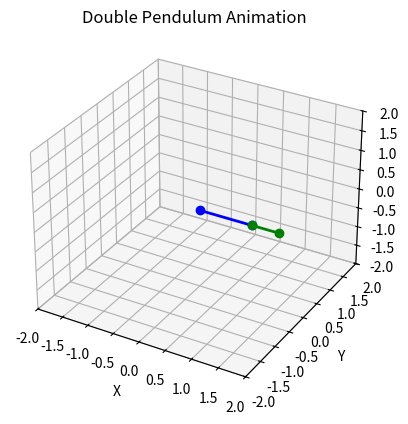

This chart was generated by the following Python code:
#---------------------------Double pendullum-----------------------------------------


import numpy as np
import matplotlib.pyplot as plt
from mpl_toolkits.mplot3d import Axes3D
from scipy.integrate import solve_ivp
from matplotlib.animation import FuncAnimation

# Double pendulum parameters
L1 = 1.0 # Length of line1, from the stationary point to m1
L2 = 0.5 # Length of line2, from m1 to m2
m1 = 1.0 # The first mass
m2 = 2.0 # The second mass
g = 9.81 # Gravity of course

# Initial conditions
theta1_0 = np.pi / 2.0
theta2_0 = np.pi / 2.0
omega1_0 = 0.0
omega2_0 = 0.0
y1_0 = 0.0
y2_0 = 0.0
y3_0 = 0.0

# Time range and step size
t_start = 0.0
t_end = 50.0
dt = 0.05 #Time step
t = np.arange(t_start, t_end, dt)

# Solve the double pendulum equations of motion
def double_pendulum(t, y, L1, L2, m1, m2, g):
    theta1, omega1, theta2, omega2, y1, y2, y3 = y

    # Equations of motion
    theta1_dot = omega1
    omega1_dot = (-g * (2 * m1 + m2) * np.sin(theta1) - m2 * g * np.sin(theta1 - 2 * theta2) - 2 *
                 np.sin(theta1 - theta2) * m2 * (omega2 ** 2 * L2 + omega1 ** 2 * L1 * np.cos(theta1 - theta2))) / \
                (L1 * (2 * m1 + m2 - m2 * np.cos(2 * theta1 - 2 * theta2)))

    theta2_dot = omega2
    omega2_dot = (2 * np.sin(theta1 - theta2) * (omega1 ** 2 * L1 * (m1 + m2) + g * (m1 + m2) * np.cos(theta1) +
                                                omega2 ** 2 * L2 * m2 * np.cos(theta1 - theta2))) / \
                (L2 * (2 * m1 + m2 - m2 * np.cos(2 * theta1 - 2 * theta2)))

    y1_dot = 0.0  # Stationary point
    y2_dot = omega1 * np.sin(theta1) * L1 + omega2 * np.sin(theta2) * L2
    y3_dot = omega2 * np.sin(theta2) * L2

    return [theta1_dot, omega1_dot, theta2_dot, omega2_dot, y1_dot, y2_dot, y3_dot]

# Solve the initial value problem
sol = solve_ivp(double_pendulum, [t_start, t_end], [theta1_0, omega1_0, theta2_0, omega2_0, y1_0, y2_0, y3_0],
                args=(L1, L2, m1, m2, g), t_eval=t)

# Extract the solution
theta1, omega1, theta2, omega2, y1, y2, y3 = sol.y


# Convert to Cartesian coordinates
x1 = L1 * np.sin(theta1)
y1 = L1 * np.cos(theta1)
z1 = -L1 * np.sin(y1)

x2 = x1 + L2 * np.sin(theta2)
y2 = y1 + L2 * np.cos(theta2)
z2 = z1 - L2 * np.sin(y2)

# Create the figure and axis
fig = plt.figure()
ax = fig.add_subplot(111, projection='3d')
ax.set_xlim(-2, 2)
ax.set_ylim(-2, 2)
ax.set_zlim(-2, 2)
ax.set_xlabel('X')
ax.set_ylabel('Y')
ax.set_zlabel('Z')
ax.set_title('Double Pendulum Animation')

# Initialize the lines
line1, = ax.plot([], [], [], 'o-', color='blue', lw=2)  # Line for the first arm
line2, = ax.plot([], [], [], 'o-', color='green', lw=2)  # Line for the second arm
line_trace, = ax.plot([], [], [], color='red', lw=1)  # Line trace for m2

# Animation update function
def update_animation(i):
    # Update the lines
    line1.set_data([0, x1[i]], [0, y1[i]])
    line1.set_3d_properties([0, z1[i]])
    line2.set_data([x1[i], x2[i]], [y1[i], y2[i]])
    line2.set_3d_properties([z1[i], z2[i]])

    # Update the line trace for m2
    line_trace.set_data(x2[:i+1], y2[:i+1])
    line_trace.set_3d_properties(z2[:i+1])

    return line1, line2, line_trace

# Create the animation
animation = FuncAnimation(fig, update_animation, frames=len(t), interval=50, blit=True)

# Show the plot
plt.show()
